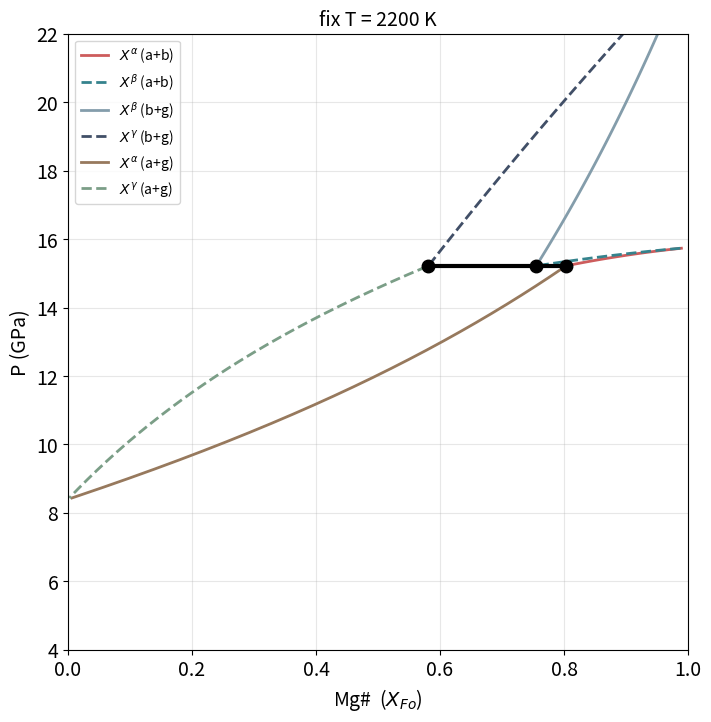
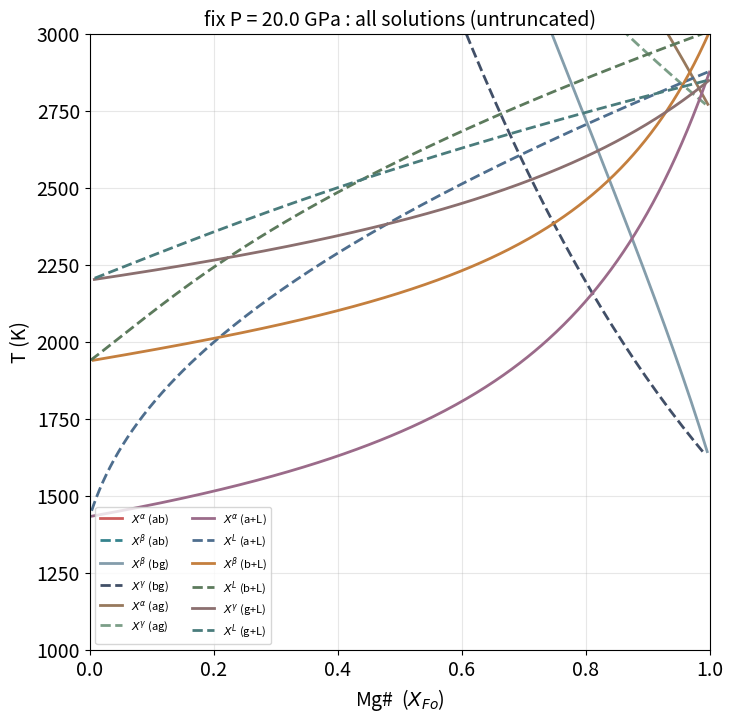
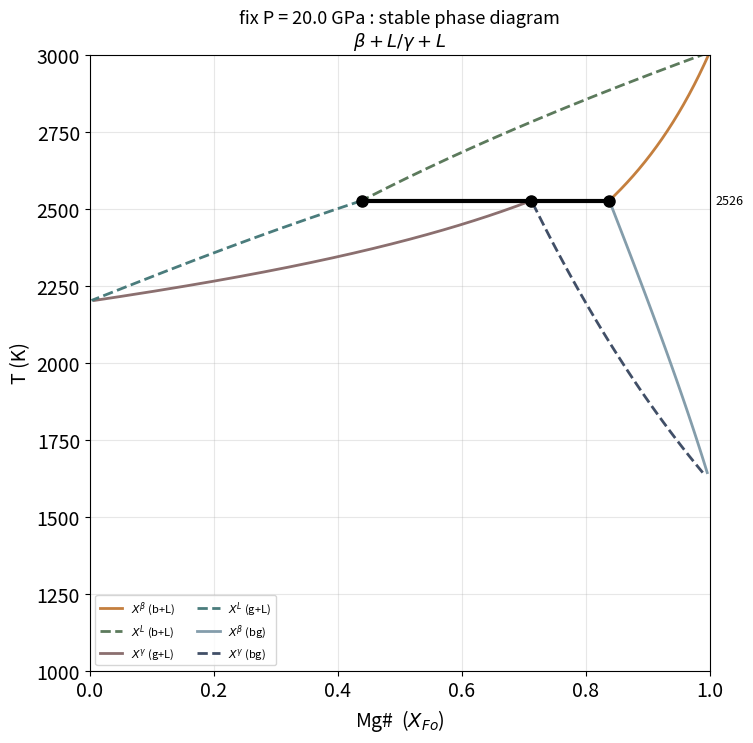
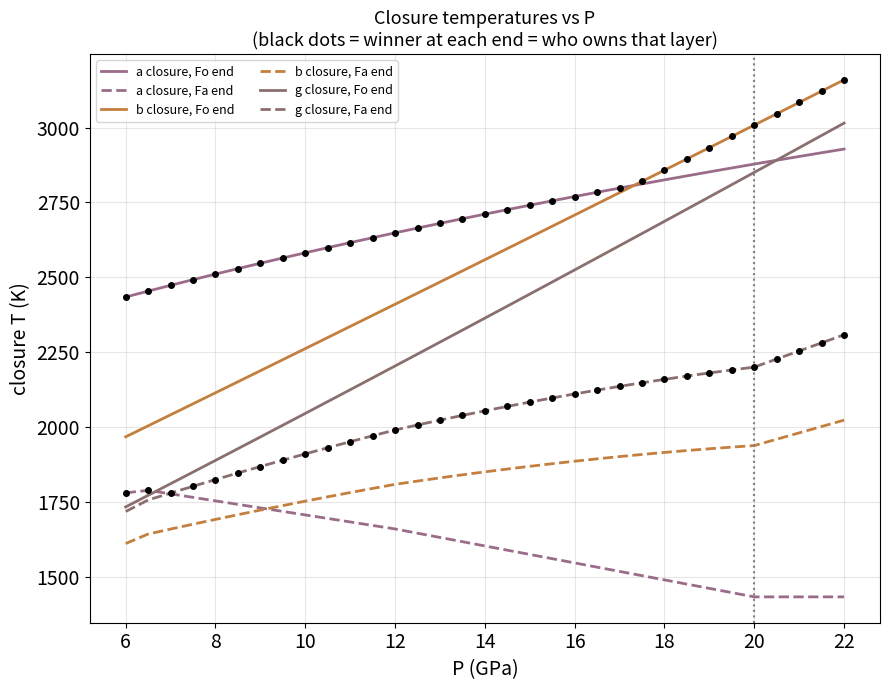
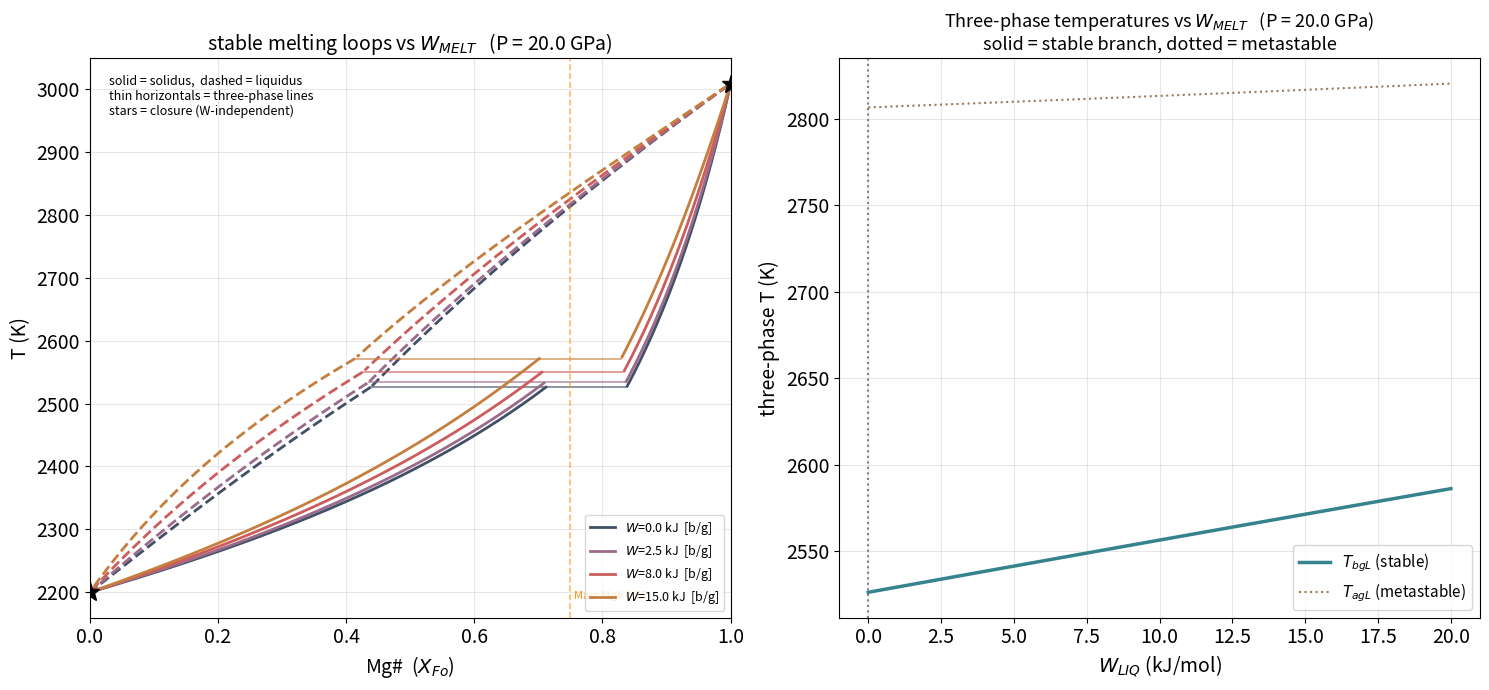

These charts were generated, in order, by the following Python code:
#!/usr/bin/env python3
# -*- coding: utf-8 -*-
"""
Created on Thu Jul 16 01:09:18 2026

@author: chingchen
"""

"""
Fo-Fa phase diagram pipeline 
==================================
Topology is decided by the CLOSURE TEMPERATURES at the two ends, not by
whether a particular three-phase line happens to solve:

    Fo end: whichever of alpha/beta/gamma has the HIGHEST closure temperature
            is the most stable solid there -> it owns the top layer.
    Fa end: same rule -> it owns the bottom layer.
    The three-phase lines are then whatever is needed to connect them.

@author: chingchen
"""

COLORS = ['#CD5C5C', '#35838D', '#849DAB', '#414F67', '#97795D', '#7B9E87',
          '#9B6B8A', '#4E6E8E', '#C47F3E', '#5C7A5C', '#8B6F6F', '#4A7C7C',
          '#7A6B9B', '#6B8E7A']

import numpy as np
import matplotlib.pyplot as plt
from scipy.optimize import brentq, fsolve

R     = 8.314
T_fix = 2200.0     # fig1 (isothermal P-X)
P_fix = 20   # fig2/3/4 (isobaric T-X)

# ============================================================
# Thermodynamic data (Akaogi 1989 Table 3)
# ============================================================
dv298 = {('Fo','ab'): -3.16, ('Fo','bg'): -0.98, ('Fo','ag'): -4.14,
         ('Fa','ab'): -3.20, ('Fa','bg'): -1.04, ('Fa','ag'): -4.24}
transformation_point = {('Fo','ab'): (14.2, 1600.),   # Katsura et al. 2004b
                        ('Fo','bg'): (19.0, 1473.),   # Katsura & Ito 1989
                        ('Fa','ag'): (5.25, 1273.)}   # Yagi et al. 1987 eq.(1)
dS_Akaogi = {('Fo','ab'): -7.7,  ('Fo','bg'): -7.3, ('Fo','ag'): -15.0,
             ('Fa','ab'): -10.9, ('Fa','bg'): -3.1, ('Fa','ag'): -14.0}
dH_Akaogi = {('Fo','ab'): 29970, ('Fo','bg'): 9080,  ('Fo','ag'): 39050,
             ('Fa','ab'): 9620,  ('Fa','bg'): -5790, ('Fa','ag'): 3830}

dV = {}
for k in [('Fo','ab'), ('Fo','bg')]:
    Ptr, Ttr = transformation_point[k]
    dV[k] = -(dH_Akaogi[k] - Ttr*dS_Akaogi[k]) / (Ptr*1000.)
Ptr, Ttr = transformation_point[('Fa','ag')]
_DH = dH_Akaogi[('Fa','ab')] + dH_Akaogi[('Fa','bg')]
_DS = dS_Akaogi[('Fa','ab')] + dS_Akaogi[('Fa','bg')]
_DV = -(_DH - Ttr*_DS) / (Ptr*1000.)
for k in [('Fa','ab'), ('Fa','bg')]:
    dV[k] = _DV * dv298[k] / dv298[('Fa','ag')]

W_SETS = {
 'akaogi':    {'a': lambda P: 12600. + 260.*P, 'b': lambda P: 7800.,  'g': lambda P: 7800.},
 'slb2024':   {'a': lambda P: 2500.,           'b': lambda P: 12900., 'g': lambda P: 6200.},
 'chanyshev': {'a': lambda P: 4074.,           'b': lambda P: 12900., 'g': lambda P: 5394.},
}
W = W_SETS['slb2024']

DH_Fo_ab, DS_Fo_ab, DV_Fo_ab = dH_Akaogi[('Fo','ab')], dS_Akaogi[('Fo','ab')], dV[('Fo','ab')]
DH_Fo_bg, DS_Fo_bg, DV_Fo_bg = dH_Akaogi[('Fo','bg')], dS_Akaogi[('Fo','bg')], dV[('Fo','bg')]
DH_Fa_ab, DS_Fa_ab, DV_Fa_ab = dH_Akaogi[('Fa','ab')], dS_Akaogi[('Fa','ab')], dV[('Fa','ab')]
DH_Fa_bg, DS_Fa_bg, DV_Fa_bg = dH_Akaogi[('Fa','bg')], dS_Akaogi[('Fa','bg')], dV[('Fa','bg')]
DH_Fo_ag = DH_Fo_ab + DH_Fo_bg;  DS_Fo_ag = DS_Fo_ab + DS_Fo_bg;  DV_Fo_ag = DV_Fo_ab + DV_Fo_bg
DH_Fa_ag = DH_Fa_ab + DH_Fa_bg;  DS_Fa_ag = DS_Fa_ab + DS_Fa_bg;  DV_Fa_ag = DV_Fa_ab + DV_Fa_bg

def dG_Fo_ab(P,T): return DH_Fo_ab - T*DS_Fo_ab + DV_Fo_ab*1000.0*P
def dG_Fo_bg(P,T): return DH_Fo_bg - T*DS_Fo_bg + DV_Fo_bg*1000.0*P
def dG_Fa_ab(P,T): return DH_Fa_ab - T*DS_Fa_ab + DV_Fa_ab*1000.0*P
def dG_Fa_bg(P,T): return DH_Fa_bg - T*DS_Fa_bg + DV_Fa_bg*1000.0*P
def dG_Fo_ag(P,T): return dG_Fo_ab(P,T) + dG_Fo_bg(P,T)     # Hess
def dG_Fa_ag(P,T): return dG_Fa_ab(P,T) + dG_Fa_bg(P,T)
zero = lambda P, T: 0.0

# ============================================================
# Melting inputs
# ============================================================
DH_FO_fus = 142000.0    # Richet et al. 1993
DH_FA_fus = 89300.0     # Richet et al. 1993
W_LIQ     = 0.0         # liquid non-ideality (the ONLY free W in the melting equations)
                        # solids use their own W_phi from W_SETS -- see note below.
# NOTE: the old single 'W_LIQ' applied to every solid was inconsistent with the
# solid-solution W used in the solid-solid equations, so three-phase points did
# not land on the solid-solid loops. Each solid now carries its own W_phi.

def Tm_Fo_func(P):
    K0, Kp = 125.4, 5.33
    def P_of_x(x):
        f = ((1/x)**(2/3) - 1)/2
        return 3*K0*f*(1+2*f)**2.5 * (1 + 1.5*(Kp-4)*f) - P
    return 2163.0*(1 + 3.0*(1 - brentq(P_of_x, 0.5, 1.0)))

FA_MELT = {0.0:(1490.,'a'), 3.0:(1650.,'a'), 6.3:(1793.,'a'),
           12.0:(1990.,'g'), 20.0:(2200.,'g')}
def Tm_eff(P, Tm, ph):
    d = 0.0 if ph=='a' else dG_Fa_ag(P, Tm)
    return Tm/(1.0 - d/DH_FA_fus)

Tm_Fo_P = Tm_Fo_func(P_fix)
_Ps  = sorted(FA_MELT)
_Tms = [Tm_eff(p, *FA_MELT[p]) for p in _Ps]
Tm_Fa_P = np.interp(P_fix, _Ps, _Tms)

def find_closure(f, Tlo=300., Thi=4000., n=600):
    """scan for a sign change then brentq; NaN if no root exists at this P"""
    Ts = np.linspace(Tlo, Thi, n)
    fs = np.array([f(t) for t in Ts])
    for i in range(n-1):
        if np.isfinite(fs[i]) and np.isfinite(fs[i+1]) and fs[i]*fs[i+1] < 0:
            return brentq(f, Ts[i], Ts[i+1])
    return np.nan

# ============================================================
# Phase registry: shift terms + closure temperatures + plot styling
# ============================================================
PH = {
 'a': dict(sym=r'\alpha', dFo=zero,      dFa=zero,      W=W['a'](P_fix), c_s=COLORS[6],  c_l=COLORS[7]),
 'b': dict(sym=r'\beta',  dFo=dG_Fo_ab,  dFa=dG_Fa_ab,  W=W['b'](P_fix), c_s=COLORS[8],  c_l=COLORS[9]),
 'g': dict(sym=r'\gamma', dFo=dG_Fo_ag,  dFa=dG_Fa_ag,  W=W['g'](P_fix), c_s=COLORS[10], c_l=COLORS[11]),
}
PH['a']['Tc_Fo'] = Tm_Fo_P
PH['a']['Tc_Fa'] = Tm_Fa_P
for k in ['b', 'g']:
    PH[k]['Tc_Fo'] = find_closure(lambda T, k=k: DH_FO_fus*(1 - T/Tm_Fo_P) - PH[k]['dFo'](P_fix, T))
    PH[k]['Tc_Fa'] = find_closure(lambda T, k=k: DH_FA_fus*(1 - T/Tm_Fa_P) - PH[k]['dFa'](P_fix, T))

print(f'P_fix = {P_fix} GPa   Tm_Fo = {Tm_Fo_P:.1f} K   Tm_Fa(eff) = {Tm_Fa_P:.1f} K')
print('closure temperatures (the pure end-member melting point of each structure):')
print(f"  Fo end:  a={PH['a']['Tc_Fo']:7.1f}  b={PH['b']['Tc_Fo']:7.1f}  g={PH['g']['Tc_Fo']:7.1f}")
print(f"  Fa end:  a={PH['a']['Tc_Fa']:7.1f}  b={PH['b']['Tc_Fa']:7.1f}  g={PH['g']['Tc_Fa']:7.1f}")

# ============================================================
# Melting loop scanner
# ============================================================
def scan_melt(Tgrid, k, WL=W_LIQ):
    dFo, dFa = PH[k]['dFo'], PH[k]['dFa']
    Ws = PH[k]['W']                       # this solid's own regular-solution parameter
    out = []; X = [0.999, 0.995]
    for T in Tgrid:
        def eqs(v):
            Xs, Xl = v
            e1 = 2*np.log(Xl/Xs)         + (WL*(1-Xl)**2 - Ws*(1-Xs)**2)/(R*T) \
                 - DH_FO_fus/R*(1/Tm_Fo_P - 1/T) - dFo(P_fix,T)/(R*T)
            e2 = 2*np.log((1-Xl)/(1-Xs)) + (WL*Xl**2     - Ws*Xs**2)/(R*T) \
                 - DH_FA_fus/R*(1/Tm_Fa_P - 1/T) - dFa(P_fix,T)/(R*T)
            return [e1, e2]
        s, info, ok, _ = fsolve(eqs, X, full_output=True)
        if ok==1 and max(abs(info['fvec']))<1e-8 and 0<s[1]<s[0]<1:
            out.append(s); X = list(s)
        else:
            out.append([np.nan, np.nan])
    return np.array(out)

# ============================================================
# Three-phase solver: multistart + three-gate check
# (a single guess fails at pressures where the line sits far from it)
# ============================================================
def solve_three(k1, k2, WL=W_LIQ):
    dFo1, dFa1, W1 = PH[k1]['dFo'], PH[k1]['dFa'], PH[k1]['W']
    dFo2, dFa2, W2 = PH[k2]['dFo'], PH[k2]['dFa'], PH[k2]['W']
    def eqs(v):
        X1, X2, Xl, T = v
        return [2*np.log(Xl/X1) + (WL*(1-Xl)**2 - W1*(1-X1)**2)/(R*T)
                - DH_FO_fus/R*(1/Tm_Fo_P - 1/T) - dFo1(P_fix,T)/(R*T),
                2*np.log((1-Xl)/(1-X1)) + (WL*Xl**2 - W1*X1**2)/(R*T)
                - DH_FA_fus/R*(1/Tm_Fa_P - 1/T) - dFa1(P_fix,T)/(R*T),
                2*np.log(Xl/X2) + (WL*(1-Xl)**2 - W2*(1-X2)**2)/(R*T)
                - DH_FO_fus/R*(1/Tm_Fo_P - 1/T) - dFo2(P_fix,T)/(R*T),
                2*np.log((1-Xl)/(1-X2)) + (WL*Xl**2 - W2*X2**2)/(R*T)
                - DH_FA_fus/R*(1/Tm_Fa_P - 1/T) - dFa2(P_fix,T)/(R*T)]
    for T0 in np.linspace(1400., 3000., 17):
        for (x1, x2, xl) in [(0.95,0.90,0.70), (0.85,0.75,0.45), (0.70,0.55,0.30),
                             (0.55,0.40,0.20), (0.35,0.25,0.12)]:
            s, info, ok, _ = fsolve(eqs, [x1, x2, xl, T0], full_output=True)
            if (ok==1 and max(abs(info['fvec']))<1e-8
                    and 0 < s[2] < s[1] < s[0] < 1 and 300 < s[3] < 4000):
                return dict(X1=s[0], X2=s[1], XL=s[2], T=s[3], has=True, pair=k1+k2)
    return dict(X1=np.nan, X2=np.nan, XL=np.nan, T=np.nan, has=False, pair=k1+k2)

# ============================================================
# TOPOLOGY: highest closure wins each end; connect them
# ============================================================
_fo = [(k, PH[k]['Tc_Fo']) for k in 'abg' if np.isfinite(PH[k]['Tc_Fo'])]
_fa = [(k, PH[k]['Tc_Fa']) for k in 'abg' if np.isfinite(PH[k]['Tc_Fa'])]
TOP = max(_fo, key=lambda x: x[1])[0]     # owns the top layer (Fo end)
BOT = max(_fa, key=lambda x: x[1])[0]     # owns the bottom layer (Fa end)

if TOP == BOT:
    SEQ, LINES = [TOP], []
elif TOP == 'a' and BOT == 'g':
    _ab = solve_three('a', 'b')
    _bg = solve_three('b', 'g')
    if _ab['has'] and _bg['has'] and _ab['T'] > _bg['T']:
        SEQ, LINES = ['a','b','g'], [_ab, _bg]           # beta has a melting window
    else:
        _ag = solve_three('a', 'g')                       # beta squeezed out
        SEQ, LINES = (['a','g'], [_ag]) if _ag['has'] else ([TOP], [])
else:
    _ln = solve_three(TOP, BOT)
    SEQ, LINES = ([TOP, BOT], [_ln]) if _ln['has'] else ([TOP], [])

TOPO = ' + L  /  '.join(PH[k]['sym'] for k in SEQ) + ' + L'
print(f"\ntopology at {P_fix} GPa:  Fo end -> '{TOP}'   Fa end -> '{BOT}'")
print(f"  stable sequence : {' / '.join(k+'+L' for k in SEQ)}")
for l in LINES:
    print(f"  three-phase line: {l['pair']}L  T={l['T']:.1f} K  "
          f"X1={l['X1']:.3f} X2={l['X2']:.3f} XL={l['XL']:.3f}")
if not LINES:
    print('  (no three-phase line: one solid owns the whole solidus)')

# ---- consistency check: a three-phase point must ALSO satisfy the
#      corresponding solid-solid equilibrium at that temperature ----
_SSPAIR = {'ab': (dG_Fo_ab, dG_Fa_ab), 'bg': (dG_Fo_bg, dG_Fa_bg),
           'ag': (dG_Fo_ag, dG_Fa_ag)}
for l in LINES:
    dGFo, dGFa = _SSPAIR[l['pair']]
    W1, W2 = PH[l['pair'][0]]['W'], PH[l['pair'][1]]['W']
    T = l['T']
    def _ss(v):
        X1, X2 = v
        return [2*np.log(X2/X1) + (W2*(1-X2)**2 - W1*(1-X1)**2)/(R*T) + dGFo(P_fix,T)/(R*T),
                2*np.log((1-X2)/(1-X1)) + (W2*X2**2 - W1*X1**2)/(R*T) + dGFa(P_fix,T)/(R*T)]
    s = fsolve(_ss, [l['X1'], l['X2']])
    print(f"  consistency {l['pair']}L: melting gives ({l['X1']:.4f}, {l['X2']:.4f}), "
          f"solid-solid gives ({s[0]:.4f}, {s[1]:.4f})  "
          f"-> max|diff| = {max(abs(l['X1']-s[0]), abs(l['X2']-s[1])):.2e}")

# ============================================================
# SUBSOLIDUS TOPOLOGY: the solid-solid three-phase line T3
#   T3 stable   -> ab, bg below T3 ; ag above T3
#   T3 metastable (above the melt) or absent -> only ab, bg ; ag never drawn
# ============================================================
def solve_T3():
    Wa, Wb, Wg = W['a'](P_fix), W['b'](P_fix), W['g'](P_fix)
    def eqs(v):
        Xa, Xb, Xg, T = v
        return [2*np.log(Xb/Xa) + (Wb*(1-Xb)**2 - Wa*(1-Xa)**2)/(R*T) + dG_Fo_ab(P_fix,T)/(R*T),
                2*np.log((1-Xb)/(1-Xa)) + (Wb*Xb**2 - Wa*Xa**2)/(R*T) + dG_Fa_ab(P_fix,T)/(R*T),
                2*np.log(Xg/Xb) + (Wg*(1-Xg)**2 - Wb*(1-Xb)**2)/(R*T) + dG_Fo_bg(P_fix,T)/(R*T),
                2*np.log((1-Xg)/(1-Xb)) + (Wg*Xg**2 - Wb*Xb**2)/(R*T) + dG_Fa_bg(P_fix,T)/(R*T)]
    for T0 in np.linspace(800., 3000., 23):
        s, i, o, _ = fsolve(eqs, [0.7, 0.55, 0.35, T0], full_output=True)
        if (o==1 and max(abs(i['fvec']))<1e-8 and 0 < s[2] < s[1] < s[0] < 1 and 300 < s[3] < 4000):
            return dict(Xa=s[0], Xb=s[1], Xg=s[2], T=s[3], has=True)
    return dict(Xa=np.nan, Xb=np.nan, Xg=np.nan, T=np.nan, has=False)

SS3 = solve_T3()
T_MELT_MIN = min([l['T'] for l in LINES]) if LINES else np.inf
T3_STABLE = SS3['has'] and SS3['T'] < T_MELT_MIN

if T3_STABLE:
    SS_WINDOW = {'ab': (-np.inf, SS3['T']),
                 'bg': (-np.inf, SS3['T']),
                 'ag': (SS3['T'], np.inf)}
else:
    SS_WINDOW = {'ab': (-np.inf, np.inf),
                 'bg': (-np.inf, np.inf),
                 'ag': None}
# ============================================================
# fig1 : isothermal P-X
# ============================================================
def equations(v):
    Xa, Xb, Xg, P = v
    Wa, Wb, Wg = W['a'](P), W['b'](P), W['g'](P)
    T = T_fix
    return [2*np.log(Xb/Xa) + (Wb*(1-Xb)**2 - Wa*(1-Xa)**2)/(R*T) + dG_Fo_ab(P,T)/(R*T),
            2*np.log((1-Xb)/(1-Xa)) + (Wb*Xb**2 - Wa*Xa**2)/(R*T) + dG_Fa_ab(P,T)/(R*T),
            2*np.log(Xg/Xb) + (Wg*(1-Xg)**2 - Wb*(1-Xb)**2)/(R*T) + dG_Fo_bg(P,T)/(R*T),
            2*np.log((1-Xg)/(1-Xb)) + (Wg*Xg**2 - Wb*Xb**2)/(R*T) + dG_Fa_bg(P,T)/(R*T)]
sol, info, ok, _ = fsolve(equations, [0.8, 0.8, 0.6, 13.9], full_output=True)
XaP3, XbP3, XgP3, P3 = sol
has_P3 = (ok==1 and max(abs(info['fvec']))<1e-8 and 0 < XgP3 < XbP3 < XaP3 < 1)

def scan_ss(grid, Wlo, Whi, dGFo, dGFa, isobar):
    """isobar=True -> grid is T at P_fix ; isobar=False -> grid is P at T_fix"""
    out = []; X = [0.999, 0.995]
    for v0 in grid:
        P, T = (P_fix, v0) if isobar else (v0, T_fix)
        Wl, Wh = Wlo(P), Whi(P)
        def eqs(v):
            X1, X2 = v
            return [2*np.log(X2/X1) + (Wh*(1-X2)**2 - Wl*(1-X1)**2)/(R*T) + dGFo(P,T)/(R*T),
                    2*np.log((1-X2)/(1-X1)) + (Wh*X2**2 - Wl*X1**2)/(R*T) + dGFa(P,T)/(R*T)]
        s, i, o, _ = fsolve(eqs, X, full_output=True)
        if o==1 and max(abs(i['fvec']))<1e-8 and 0<s[1]<s[0]<1:
            out.append(s); X = list(s)
        else:
            out.append([np.nan, np.nan])
    return np.array(out)

fig1, ax1 = plt.subplots(figsize=(8,8))
ax1.set_xlim(0,1); ax1.set_ylim(4,22)
ax1.set_xlabel('Mg#  ($X_{Fo}$)', fontsize=14); ax1.set_ylabel('P (GPa)', fontsize=14)
ax1.set_title(f'fix T = {T_fix:.0f} K', fontsize=14)
ax1.tick_params(labelsize=14); ax1.grid(alpha=0.3)

Pg_ab = np.linspace(-(DH_Fo_ab - T_fix*DS_Fo_ab)/DV_Fo_ab/1000,
                    -(DH_Fa_ab - T_fix*DS_Fa_ab)/DV_Fa_ab/1000, 250)
Pg_bg = np.linspace(-(DH_Fo_bg - T_fix*DS_Fo_bg)/DV_Fo_bg/1000,
                    -(DH_Fa_bg - T_fix*DS_Fa_bg)/DV_Fa_bg/1000, 250)
Pg_ag = np.linspace(-(DH_Fo_ag - T_fix*DS_Fo_ag)/DV_Fo_ag/1000,
                    -(DH_Fa_ag - T_fix*DS_Fa_ag)/DV_Fa_ag/1000, 250)
abP = scan_ss(Pg_ab, W['a'], W['b'], dG_Fo_ab, dG_Fa_ab, False)
bgP = scan_ss(Pg_bg, W['b'], W['g'], dG_Fo_bg, dG_Fa_bg, False)
agP = scan_ss(Pg_ag, W['a'], W['g'], dG_Fo_ag, dG_Fa_ag, False)
mP_ab = Pg_ab > P3 if has_P3 else np.ones_like(Pg_ab, bool)
mP_bg = Pg_bg > P3 if has_P3 else np.ones_like(Pg_bg, bool)
mP_ag = Pg_ag < P3 if has_P3 else np.ones_like(Pg_ag, bool)
ax1.plot(abP[mP_ab,0], Pg_ab[mP_ab], '-',  color=COLORS[0], lw=2, label=r'$X^\alpha$ (a+b)')
ax1.plot(abP[mP_ab,1], Pg_ab[mP_ab], '--', color=COLORS[1], lw=2, label=r'$X^\beta$ (a+b)')
ax1.plot(bgP[mP_bg,0], Pg_bg[mP_bg], '-',  color=COLORS[2], lw=2, label=r'$X^\beta$ (b+g)')
ax1.plot(bgP[mP_bg,1], Pg_bg[mP_bg], '--', color=COLORS[3], lw=2, label=r'$X^\gamma$ (b+g)')
ax1.plot(agP[mP_ag,0], Pg_ag[mP_ag], '-',  color=COLORS[4], lw=2, label=r'$X^\alpha$ (a+g)')
ax1.plot(agP[mP_ag,1], Pg_ag[mP_ag], '--', color=COLORS[5], lw=2, label=r'$X^\gamma$ (a+g)')
if has_P3:
    ax1.plot([XgP3, XaP3], [P3]*2, 'k-', lw=3, zorder=5)
    ax1.plot([XaP3, XbP3, XgP3], [P3]*3, 'ko', ms=9, zorder=6)
ax1.legend(fontsize=10)

# ============================================================
# fig2/fig3 : isobaric T-X
# ============================================================
T_Fo_ab = (DH_Fo_ab + 1000*DV_Fo_ab*P_fix)/DS_Fo_ab
T_Fa_ab = (DH_Fa_ab + 1000*DV_Fa_ab*P_fix)/DS_Fa_ab
T_Fo_bg = (DH_Fo_bg + 1000*DV_Fo_bg*P_fix)/DS_Fo_bg
T_Fa_bg = (DH_Fa_bg + 1000*DV_Fa_bg*P_fix)/DS_Fa_bg
T_Fo_ag = (DH_Fo_ag + 1000*DV_Fo_ag*P_fix)/DS_Fo_ag
T_Fa_ag = (DH_Fa_ag + 1000*DV_Fa_ag*P_fix)/DS_Fa_ag
Tg_ss = {'ab': np.linspace(T_Fo_ab, T_Fa_ab, 250),
         'bg': np.linspace(T_Fo_bg, T_Fa_bg, 250),
         'ag': np.linspace(T_Fo_ag, T_Fa_ag, 250)}
SS = {'ab': scan_ss(Tg_ss['ab'], W['a'], W['b'], dG_Fo_ab, dG_Fa_ab, True),
      'bg': scan_ss(Tg_ss['bg'], W['b'], W['g'], dG_Fo_bg, dG_Fa_bg, True),
      'ag': scan_ss(Tg_ss['ag'], W['a'], W['g'], dG_Fo_ag, dG_Fa_ag, True)}
SS_STYLE = {'ab': (r'\alpha', r'\beta',  COLORS[0], COLORS[1]),
            'bg': (r'\beta',  r'\gamma', COLORS[2], COLORS[3]),
            'ag': (r'\alpha', r'\gamma', COLORS[4], COLORS[5])}

# melting loops: each scanned over its own two closure temperatures
Tg_m, ML = {}, {}
for k in 'abg':
    t1, t2 = PH[k]['Tc_Fo'], PH[k]['Tc_Fa']
    if np.isfinite(t1) and np.isfinite(t2):
        Tg_m[k] = np.linspace(t1*0.999, t2*1.001, 300)
        ML[k]   = scan_melt(Tg_m[k], k)

fig2, ax2 = plt.subplots(figsize=(8,8))
ax2.set_xlim(0,1); ax2.set_ylim(1000,3000)
ax2.set_xlabel(r'Mg#  ($X_{Fo}$)', fontsize=14); ax2.set_ylabel('T (K)', fontsize=14)
ax2.set_title(f'fix P = {P_fix:.1f} GPa : all solutions (untruncated)', fontsize=14)
ax2.tick_params(labelsize=14); ax2.grid(alpha=0.3)
for key, arr in SS.items():
    s1, s2, c1, c2 = SS_STYLE[key]
    ax2.plot(arr[:,0], Tg_ss[key], '-',  color=c1, lw=2, label=f'$X^{{{s1}}}$ ({key})')
    ax2.plot(arr[:,1], Tg_ss[key], '--', color=c2, lw=2, label=f'$X^{{{s2}}}$ ({key})')
for k in ML:
    ax2.plot(ML[k][:,0], Tg_m[k], '-',  color=PH[k]['c_s'], lw=2, label=f"$X^{{{PH[k]['sym']}}}$ ({k}+L)")
    ax2.plot(ML[k][:,1], Tg_m[k], '--', color=PH[k]['c_l'], lw=2, label=f'$X^L$ ({k}+L)')
ax2.legend(fontsize=8, loc='lower left', ncol=2)

fig3, ax3 = plt.subplots(figsize=(8,8))
ax3.set_xlim(0,1); ax3.set_ylim(1000,3000)
ax3.set_xlabel(r'Mg#  ($X_{Fo}$)', fontsize=14); ax3.set_ylabel('T (K)', fontsize=14)
ax3.set_title(f'fix P = {P_fix:.1f} GPa : stable phase diagram\n${TOPO}$', fontsize=13)
ax3.tick_params(labelsize=14); ax3.grid(alpha=0.3)

# each loop in SEQ lives between its neighbouring three-phase lines
for i, k in enumerate(SEQ):
    hi = LINES[i-1]['T'] if i > 0 else np.inf     # line above it
    lo = LINES[i]['T']   if i < len(LINES) else -np.inf   # line below it
    m = (Tg_m[k] < hi) & (Tg_m[k] > lo)
    ax3.plot(ML[k][m,0], Tg_m[k][m], '-',  color=PH[k]['c_s'], lw=2,
             label=f"$X^{{{PH[k]['sym']}}}$ ({k}+L)")
    ax3.plot(ML[k][m,1], Tg_m[k][m], '--', color=PH[k]['c_l'], lw=2,
             label=f'$X^L$ ({k}+L)')

# three-phase tie lines
for l in LINES:
    ax3.plot([l['XL'], l['X1']], [l['T']]*2, 'k-', lw=3, zorder=5)
    ax3.plot([l['X1'], l['X2'], l['XL']], [l['T']]*3, 'ko', ms=8, zorder=6)
    ax3.text(1.01, l['T'], f"{l['T']:.0f}", fontsize=9, va='center')

# solid-solid loops: window from the subsolidus topology, then capped by its
# own melting three-phase line if one exists
for key, arr in SS.items():
    win = SS_WINDOW[key]
    if win is None:
        continue
    lo, hi = win
    own = next((l['T'] for l in LINES if set(l['pair']) == set(key)), None)
    hi = min(hi, own if own is not None else T_MELT_MIN)   
    m = (Tg_ss[key] > lo) & (Tg_ss[key] < hi)
    if m.sum() == 0:
        continue
    s1, s2, c1, c2 = SS_STYLE[key]
    ax3.plot(arr[m,0], Tg_ss[key][m], '-',  color=c1, lw=2, label=f'$X^{{{s1}}}$ ({key})')
    ax3.plot(arr[m,1], Tg_ss[key][m], '--', color=c2, lw=2, label=f'$X^{{{s2}}}$ ({key})')

# stable solid-solid tie line
if T3_STABLE:
    ax3.plot([SS3['Xg'], SS3['Xa']], [SS3['T']]*2, 'k-', lw=2.5, zorder=5)
    ax3.plot([SS3['Xa'], SS3['Xb'], SS3['Xg']], [SS3['T']]*3, 'ko', ms=7, zorder=6)
    ax3.text(1.01, SS3['T'], f"{SS3['T']:.0f}", fontsize=9, va='center')
ax3.legend(fontsize=8, loc='lower left', ncol=2)
# ---- Pierru 2026 overlay (multicomponent: our solidus should sit ABOVE these) ----
PIERRU_SOL = {7.95: 1890, 9.6: 1960, 14.1: 2090, 17.7: 2200}
PIERRU_TIE = [(8.0, 1890, 'Ol(cold)', 0.80, 0.53), (8.0, 1890, 'Ol(warm)', 0.85, 0.58),
              (9.6, 1960, 'Ol', 0.91, 0.67), (14.1, 2090, 'Wad', 0.80, 0.51),
              (17.7, 2200, 'Rw', 0.74, 0.50)]
for (Pp, Tp, mineral, XS_obs, XL_obs) in PIERRU_TIE:
    if abs(Pp - P_fix) < 1.0:
        ax3.plot([XS_obs, XL_obs], [Tp]*2, color='darkgreen', lw=2, zorder=9)
        ax3.scatter([XS_obs], [Tp], marker='o', s=140, color='limegreen',
                    edgecolors='darkgreen', zorder=12, lw=2)
        ax3.scatter([XL_obs], [Tp], marker='D', s=140, color='limegreen',
                    edgecolors='darkgreen', zorder=12, lw=2)
        ax3.text(XL_obs-0.02, Tp+28, f'{mineral}\n({XS_obs}$\\to${XL_obs})',
                 fontsize=8, color='darkgreen', ha='right')
_pk = min(PIERRU_SOL, key=lambda k: abs(k - P_fix))
if abs(_pk - P_fix) < 1.0:
    ax3.scatter([0.75], [PIERRU_SOL[_pk]], marker='s', s=200, color='limegreen',
                edgecolors='darkgreen', zorder=11, lw=2)

# ============================================================
# fig4 : pressure sweep of the topology
# ============================================================
Pg = np.linspace(6., 22., 33)
rows = []
for P in Pg:
    tmFo = Tm_Fo_func(P)
    tmFa = np.interp(P, _Ps, [Tm_eff(p, *FA_MELT[p]) for p in _Ps])
    tc = {'a': (tmFo, tmFa)}
    for k, dFo, dFa in [('b', dG_Fo_ab, dG_Fa_ab), ('g', dG_Fo_ag, dG_Fa_ag)]:
        tc[k] = (find_closure(lambda T: DH_FO_fus*(1 - T/tmFo) - dFo(P, T)),
                 find_closure(lambda T: DH_FA_fus*(1 - T/tmFa) - dFa(P, T)))
    fo = max([(k, v[0]) for k, v in tc.items() if np.isfinite(v[0])], key=lambda x: x[1])[0]
    fa = max([(k, v[1]) for k, v in tc.items() if np.isfinite(v[1])], key=lambda x: x[1])[0]
    rows.append((P, tc, fo, fa))

fig4, ax4 = plt.subplots(figsize=(9,7))
for k, c in [('a', COLORS[6]), ('b', COLORS[8]), ('g', COLORS[10])]:
    ax4.plot(Pg, [r[1][k][0] for r in rows], '-',  color=c, lw=2, label=f'{k} closure, Fo end')
    ax4.plot(Pg, [r[1][k][1] for r in rows], '--', color=c, lw=2, label=f'{k} closure, Fa end')
for r in rows:
    ax4.plot(r[0], r[1][r[2]][0], 'k.', ms=8, zorder=5)
    ax4.plot(r[0], r[1][r[3]][1], 'k.', ms=8, zorder=5)
ax4.axvline(P_fix, color='grey', ls=':', lw=1.5)
ax4.set_xlabel('P (GPa)', fontsize=14); ax4.set_ylabel('closure T (K)', fontsize=14)
ax4.set_title('Closure temperatures vs P\n(black dots = winner at each end = who owns that layer)',
              fontsize=13)
ax4.tick_params(labelsize=14); ax4.grid(alpha=0.3)
ax4.legend(fontsize=9, ncol=2)
plt.tight_layout()

print('\npressure sweep of the topology:')
prev = None
for (P, tc, fo, fa) in rows:
    tag = f'{fo}/{fa}'
    if tag != prev:
        print(f'  P >= {P:5.1f} GPa :  Fo end -> {fo} ,  Fa end -> {fa}')
        prev = tag


# ============================================================
# fig5 : W_LIQ sensitivity  (liquid non-ideality)
#   Solids now use their own W_phi, so the only remaining free W is the
#   liquid's. TOP/BOT are W-independent (closures have no W term).
# ============================================================
def build_topology(WM):
    """回傳 (SEQ, LINES) for this W_LIQ；TOP/BOT 沿用全域（與 W 無關）"""
    if TOP == BOT:
        return [TOP], []
    if TOP == 'a' and BOT == 'g':
        ab = solve_three('a', 'b', WM)
        bg = solve_three('b', 'g', WM)
        if ab['has'] and bg['has'] and ab['T'] > bg['T']:
            return ['a','b','g'], [ab, bg]
        ag = solve_three('a', 'g', WM)
        return (['a','g'], [ag]) if ag['has'] else ([TOP], [])
    ln = solve_three(TOP, BOT, WM)
    return ([TOP, BOT], [ln]) if ln['has'] else ([TOP], [])

W_LIST = [0., 2500., 8000., 15000.]   # candidate W_LIQ values
WCOL   = [COLORS[3], COLORS[6], COLORS[0], COLORS[8]]

fig5, (ax5a, ax5b) = plt.subplots(1, 2, figsize=(15, 7))

# ---------- 左格：每個 W 的完整穩定結構 ----------
ax5a.set_xlim(0, 1)
ax5a.set_xlabel(r'Mg#  ($X_{Fo}$)', fontsize=14)
ax5a.set_ylabel('T (K)', fontsize=14)
ax5a.set_title(f'stable melting loops vs $W_{{MELT}}$   (P = {P_fix:.1f} GPa)', fontsize=14)
ax5a.tick_params(labelsize=14); ax5a.grid(alpha=0.3)

for WM, c in zip(W_LIST, WCOL):
    seqW, linesW = build_topology(WM)
    tag = '/'.join(seqW)
    for i, k in enumerate(seqW):
        if k not in Tg_m:
            continue
        loop = scan_melt(Tg_m[k], k, WM)
        hi = linesW[i-1]['T'] if i > 0 else np.inf
        lo = linesW[i]['T']   if i < len(linesW) else -np.inf
        m = (Tg_m[k] < hi) & (Tg_m[k] > lo)
        lbl = f'$W$={WM/1000:.1f} kJ  [{tag}]' if i == 0 else None
        ax5a.plot(loop[m,0], Tg_m[k][m], '-',  color=c, lw=2, label=lbl)
        ax5a.plot(loop[m,1], Tg_m[k][m], '--', color=c, lw=2)
    for l in linesW:
        ax5a.plot([l['XL'], l['X1']], [l['T']]*2, '-', color=c, lw=1.2, alpha=0.7)

# 收攏點（與 W 無關）
for k in 'abg':
    if k == TOP and np.isfinite(PH[k]['Tc_Fo']):
        ax5a.plot([1], [PH[k]['Tc_Fo']], 'k*', ms=14, zorder=6)
    if k == BOT and np.isfinite(PH[k]['Tc_Fa']):
        ax5a.plot([0], [PH[k]['Tc_Fa']], 'k*', ms=14, zorder=6)
ax5a.text(0.03, 0.97, 'solid = solidus,  dashed = liquidus\n'
                      'thin horizontals = three-phase lines\n'
                      'stars = closure (W-independent)',
          transform=ax5a.transAxes, fontsize=9, va='top')
ax5a.legend(fontsize=10, loc='lower right')

# ---------- 右格：三條三相線溫度 vs W（穩定實線、metastable 點線）----------
Wg = np.linspace(0., 20000., 50)
res = {'ab': [], 'bg': [], 'ag': []}
stable = {'ab': [], 'bg': [], 'ag': []}
for WM in Wg:
    seqW, linesW = build_topology(WM)
    active = {l['pair'] for l in linesW}
    for pair in ['ab', 'bg', 'ag']:
        l = solve_three(pair[0], pair[1], WM)
        res[pair].append(l['T'] if l['has'] else np.nan)
        stable[pair].append(pair in active)
for pair, c in [('ab', COLORS[0]), ('bg', COLORS[1]), ('ag', COLORS[4])]:
    T  = np.array(res[pair], dtype=float)
    st = np.array(stable[pair])
    has_stable = np.any(st & np.isfinite(T))
    has_meta   = np.any((~st) & np.isfinite(T))
    if has_stable:
        ax5b.plot(Wg/1000, np.where(st, T, np.nan), '-', color=c, lw=2.5,
                  label=rf'$T_{{{pair[0]}{pair[1]}L}}$ (stable)')
    if has_meta:
        ax5b.plot(Wg/1000, np.where(~st, T, np.nan), ':', color=c, lw=1.5,
                  label=rf'$T_{{{pair[0]}{pair[1]}L}}$ (metastable)')
ax5b.axvline(W_LIQ/1000, color='grey', ls=':', lw=1.5)

ax5b.set_xlabel(r'$W_{LIQ}$ (kJ/mol)', fontsize=14)
ax5b.set_ylabel('three-phase T (K)', fontsize=14)
ax5b.set_title(f'Three-phase temperatures vs $W_{{MELT}}$   (P = {P_fix:.1f} GPa)\n'
               'solid = stable branch, dotted = metastable', fontsize=13)
ax5b.tick_params(labelsize=14); ax5b.grid(alpha=0.3)
ax5b.legend(fontsize=11)
plt.tight_layout()

# ---------- 對照表 ----------
print(f'\nW_LIQ sensitivity at P = {P_fix} GPa   (TOP={TOP}, BOT={BOT}, W-independent)')
for WM in W_LIST:
    seqW, linesW = build_topology(WM)
    ln = '  '.join(f"{l['pair']}L={l['T']:.1f}" for l in linesW) or '(none)'
    print(f"  W={WM/1000:5.1f} kJ:  seq={'/'.join(seqW):8s}  {ln}")


# ---------- Pierru 實驗點疊在 fig5 左格 ----------
# ============================================================
# Pierru 2026 overlay on fig5 左格
#   比較基準：模型在 Mg#=0.75 的 solidus 溫度  vs  Pierru Table 3 的 Tsol
#   （多組分凝固點下降 => 模型應在綠點「上方」；這是方向檢查，不是擬合目標）
# ============================================================
PIERRU_SOL = {7.95: 1890, 9.6: 1960, 14.1: 2090, 17.7: 2200}
PIERRU_TIE = [(8.0, 1890, 'Ol(cold)', 0.80, 0.53), (8.0, 1890, 'Ol(warm)', 0.85, 0.58),
              (9.6, 1960, 'Ol', 0.91, 0.67), (14.1, 2090, 'Wad', 0.80, 0.51),
              (17.7, 2200, 'Rw', 0.74, 0.50)]

def solidus_T_at(X_target, WM):
    """沿著這個 W 的穩定 solidus，內插出 X_target 對應的溫度。
       回傳 (T, phase)；X_target 不在任何穩定 solidus 上 -> (nan, None)"""
    seqW, linesW = build_topology(WM)
    for i, k in enumerate(seqW):
        if k not in Tg_m:
            continue
        loop = scan_melt(Tg_m[k], k, WM)
        hi = linesW[i-1]['T'] if i > 0 else np.inf
        lo = linesW[i]['T']   if i < len(linesW) else -np.inf
        m = (Tg_m[k] < hi) & (Tg_m[k] > lo) & np.isfinite(loop[:,0])
        if m.sum() < 2:
            continue
        xs, tt = loop[m,0], Tg_m[k][m]
        if xs.min() <= X_target <= xs.max():
            o = np.argsort(xs)
            return float(np.interp(X_target, xs[o], tt[o])), k
    return np.nan, None

X_MARS = 0.75
ax5a.axvline(X_MARS, color='darkorange', ls='--', lw=1.2, alpha=0.6)
ax5a.text(X_MARS+0.005, ax5a.get_ylim()[0]+30, f'Mars Mg# {X_MARS}',
          fontsize=8, color='darkorange')

# --- Table 4 tie-line（只當視覺參考，不做預測比較）---
for (Pp, Tp, mineral, XS_obs, XL_obs) in PIERRU_TIE:
    if abs(Pp - P_fix) < 1.0:
        ax5a.plot([XS_obs, XL_obs], [Tp]*2, color='darkgreen', lw=2, zorder=9)
        ax5a.scatter([XS_obs], [Tp], marker='o', s=120, color='limegreen',
                     edgecolors='darkgreen', zorder=12, lw=2)
        ax5a.scatter([XL_obs], [Tp], marker='D', s=120, color='limegreen',
                     edgecolors='darkgreen', zorder=12, lw=2)
        ax5a.text(XL_obs-0.02, Tp+25, f'{mineral} ({XS_obs}$\\to${XL_obs})',
                  fontsize=8, color='darkgreen', ha='right')

# --- Table 3 solidus 錨點 + 各 W 的模型 solidus 溫度 ---
_pk = min(PIERRU_SOL, key=lambda k: abs(k - P_fix))
Tsol_obs = PIERRU_SOL[_pk] if abs(_pk - P_fix) < 1.0 else None

if Tsol_obs is not None:
    ax5a.scatter([X_MARS], [Tsol_obs], marker='s', s=200, color='limegreen',
                 edgecolors='darkgreen', zorder=11, lw=2, label='Pierru $T_{sol}$')
    print(f'\nmodel solidus at Mg#={X_MARS}  vs  Pierru Tsol = {Tsol_obs} K   (P = {P_fix} GPa)')
    for WM, c in zip(W_LIST, WCOL):
        T_model, ph = solidus_T_at(X_MARS, WM)
        if np.isnan(T_model):
            print(f'  W={WM/1000:5.1f} kJ:  Mg#={X_MARS} not on any stable solidus '
                  f'(swallowed by a three-phase line)')
            continue
        ax5a.scatter([X_MARS], [T_model], marker='_', s=300, color=c, lw=3, zorder=10)
        print(f'  W={WM/1000:5.1f} kJ:  model = {T_model:7.1f} K ({ph}+L)   '
              f'diff = {T_model-Tsol_obs:+7.1f} K')

ax5a.legend(fontsize=9, loc='lower right')
